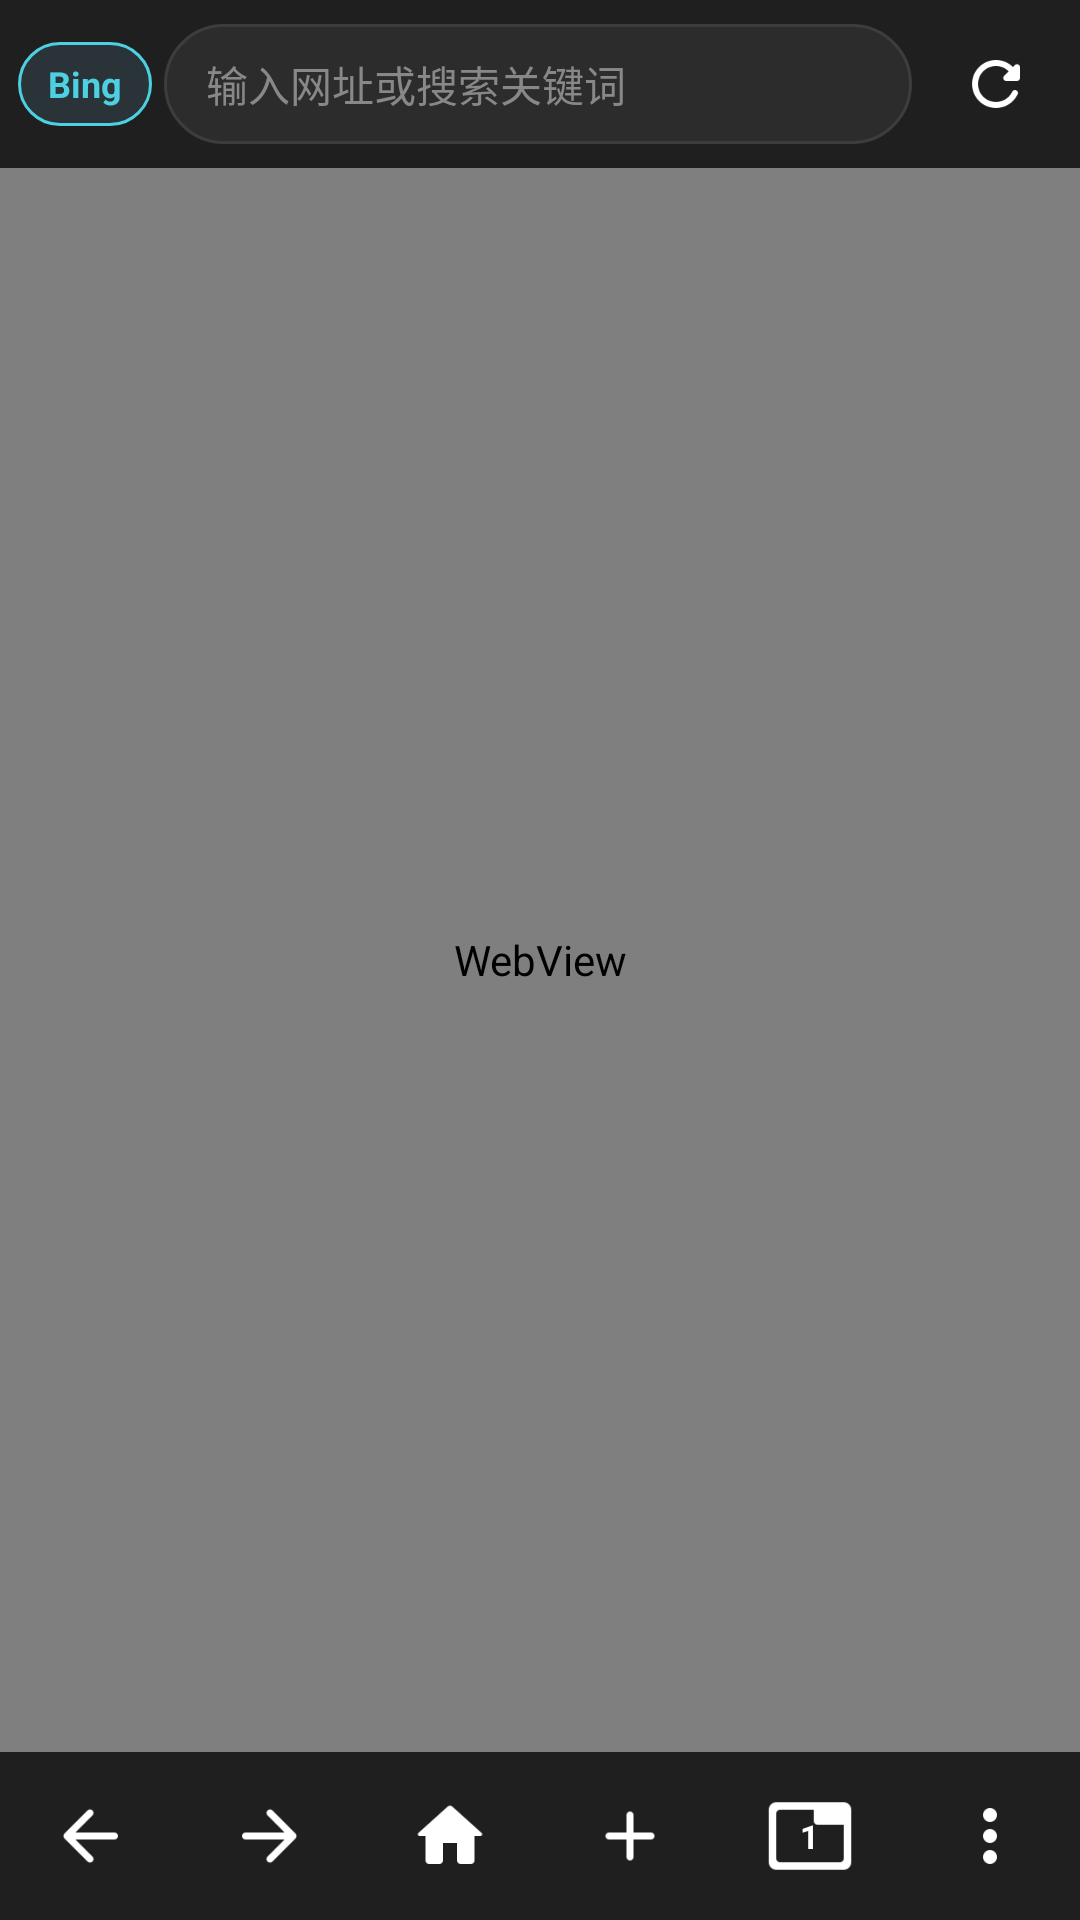

Produce the Android XML layout that renders to this screen, including the resource entries it uses.
<!-- AndroidManifest.xml: application theme android:Theme.Material.NoActionBar -->
<!-- res/layout/activity_main.xml -->
<?xml version="1.0" encoding="utf-8"?>
<LinearLayout xmlns:android="http://schemas.android.com/apk/res/android"
    android:id="@+id/root_container"
    android:layout_width="match_parent"
    android:layout_height="match_parent"
    android:background="#121212"
    android:orientation="vertical">

    
    <LinearLayout
        android:id="@+id/address_row"
        android:layout_width="match_parent"
        android:layout_height="56dp"
        android:background="#1F1F1F"
        android:focusable="true"
        android:focusableInTouchMode="true"
        android:gravity="center_vertical"
        android:orientation="horizontal"
        android:paddingStart="4dp"
        android:paddingEnd="4dp">

        
        <TextView
            android:id="@+id/engine_chip"
            android:layout_width="wrap_content"
            android:layout_height="28dp"
            android:layout_marginStart="2dp"
            android:background="@drawable/chip_bg"
            android:clickable="true"
            android:focusable="true"
            android:gravity="center"
            android:paddingStart="10dp"
            android:paddingEnd="10dp"
            android:text="Bing"
            android:textColor="#4DD0E1"
            android:textSize="12sp"
            android:textStyle="bold" />

        
        <EditText
            android:id="@+id/address_pill"
            android:layout_width="0dp"
            android:layout_height="40dp"
            android:layout_weight="1"
            android:layout_marginStart="4dp"
            android:layout_marginEnd="4dp"
            android:background="@drawable/pill_bg"
            android:gravity="center_vertical"
            android:hint="@string/address_hint_full"
            android:imeOptions="actionGo"
            android:inputType="textUri"
            android:paddingStart="14dp"
            android:paddingEnd="14dp"
            android:selectAllOnFocus="true"
            android:singleLine="true"
            android:textColor="#FFFFFF"
            android:textColorHint="#888888"
            android:textCursorDrawable="@null"
            android:textSize="14sp" />

        
        <ImageView
            android:id="@+id/refresh_button"
            android:layout_width="48dp"
            android:layout_height="48dp"
            android:background="?android:attr/selectableItemBackgroundBorderless"
            android:clickable="true"
            android:contentDescription="@string/refresh"
            android:focusable="true"
            android:padding="12dp"
            android:src="@drawable/ic_refresh" />

    </LinearLayout>

    
    <FrameLayout
        android:layout_width="match_parent"
        android:layout_height="0dp"
        android:layout_weight="1">

        <WebView
            android:id="@+id/webview"
            android:layout_width="match_parent"
            android:layout_height="match_parent" />

        <ProgressBar
            android:id="@+id/progress_bar"
            style="?android:attr/progressBarStyleHorizontal"
            android:layout_width="match_parent"
            android:layout_height="4dp"
            android:layout_gravity="top"
            android:max="100"
            android:visibility="gone" />

        <TextView
            android:id="@+id/status_view"
            android:layout_width="wrap_content"
            android:layout_height="wrap_content"
            android:layout_gravity="top|center_horizontal"
            android:layout_marginTop="10dp"
            android:background="#CC1F1F1F"
            android:paddingStart="14dp"
            android:paddingEnd="14dp"
            android:paddingTop="8dp"
            android:paddingBottom="8dp"
            android:textColor="#FFFFFF"
            android:textSize="13sp"
            android:visibility="gone" />

    </FrameLayout>

    
    <LinearLayout
        android:id="@+id/find_bar"
        android:layout_width="match_parent"
        android:layout_height="wrap_content"
        android:background="#1F1F1F"
        android:gravity="center_vertical"
        android:orientation="horizontal"
        android:padding="6dp"
        android:visibility="gone">

        <EditText
            android:id="@+id/find_input"
            android:layout_width="0dp"
            android:layout_height="wrap_content"
            android:layout_weight="1"
            android:hint="@string/find_hint"
            android:imeOptions="actionSearch"
            android:inputType="text"
            android:singleLine="true"
            android:textColor="#FFFFFF"
            android:textColorHint="#888888"
            android:textSize="14sp" />

        <ImageView
            android:id="@+id/find_prev"
            android:layout_width="44dp"
            android:layout_height="44dp"
            android:background="?android:attr/selectableItemBackgroundBorderless"
            android:clickable="true"
            android:contentDescription="@string/find_prev"
            android:focusable="true"
            android:padding="10dp"
            android:src="@drawable/ic_arrow_up" />

        <ImageView
            android:id="@+id/find_next"
            android:layout_width="44dp"
            android:layout_height="44dp"
            android:background="?android:attr/selectableItemBackgroundBorderless"
            android:clickable="true"
            android:contentDescription="@string/find_next"
            android:focusable="true"
            android:padding="10dp"
            android:src="@drawable/ic_arrow_down" />

        <ImageView
            android:id="@+id/find_close"
            android:layout_width="44dp"
            android:layout_height="44dp"
            android:background="?android:attr/selectableItemBackgroundBorderless"
            android:clickable="true"
            android:contentDescription="@string/find_close"
            android:focusable="true"
            android:padding="10dp"
            android:src="@drawable/ic_close" />

    </LinearLayout>

    
    <LinearLayout
        android:id="@+id/nav_row"
        android:layout_width="match_parent"
        android:layout_height="56dp"
        android:background="#1F1F1F"
        android:gravity="center_vertical"
        android:orientation="horizontal">

        <ImageView
            android:id="@+id/back_button"
            android:layout_width="0dp"
            android:layout_height="match_parent"
            android:layout_weight="1"
            android:background="?android:attr/selectableItemBackgroundBorderless"
            android:clickable="true"
            android:contentDescription="@string/back"
            android:focusable="true"
            android:padding="14dp"
            android:src="@drawable/ic_arrow_back" />

        <ImageView
            android:id="@+id/forward_button"
            android:layout_width="0dp"
            android:layout_height="match_parent"
            android:layout_weight="1"
            android:background="?android:attr/selectableItemBackgroundBorderless"
            android:clickable="true"
            android:contentDescription="@string/forward"
            android:focusable="true"
            android:padding="14dp"
            android:src="@drawable/ic_arrow_forward" />

        <ImageView
            android:id="@+id/home_button"
            android:layout_width="0dp"
            android:layout_height="match_parent"
            android:layout_weight="1"
            android:background="?android:attr/selectableItemBackgroundBorderless"
            android:clickable="true"
            android:contentDescription="@string/home"
            android:focusable="true"
            android:padding="14dp"
            android:src="@drawable/ic_home" />

        <ImageView
            android:id="@+id/newtab_button"
            android:layout_width="0dp"
            android:layout_height="match_parent"
            android:layout_weight="1"
            android:background="?android:attr/selectableItemBackgroundBorderless"
            android:clickable="true"
            android:contentDescription="@string/new_tab"
            android:focusable="true"
            android:padding="14dp"
            android:src="@drawable/ic_add" />

        <FrameLayout
            android:id="@+id/tabs_container"
            android:layout_width="0dp"
            android:layout_height="match_parent"
            android:layout_weight="1"
            android:background="?android:attr/selectableItemBackgroundBorderless"
            android:clickable="true"
            android:focusable="true">

            <ImageView
                android:layout_width="30dp"
                android:layout_height="30dp"
                android:layout_gravity="center"
                android:contentDescription="@string/tabs"
                android:src="@drawable/ic_tab" />

            <TextView
                android:id="@+id/tabs_count"
                android:layout_width="wrap_content"
                android:layout_height="wrap_content"
                android:layout_gravity="center"
                android:text="1"
                android:textColor="#FFFFFF"
                android:textSize="11sp"
                android:textStyle="bold" />

        </FrameLayout>

        <ImageView
            android:id="@+id/menu_button"
            android:layout_width="0dp"
            android:layout_height="match_parent"
            android:layout_weight="1"
            android:background="?android:attr/selectableItemBackgroundBorderless"
            android:clickable="true"
            android:contentDescription="@string/menu"
            android:focusable="true"
            android:padding="14dp"
            android:src="@drawable/ic_more_vert" />

    </LinearLayout>

</LinearLayout>
<!-- resources referenced by this layout -->
<resources>
  <!-- drawable chip_bg (drawable) -->
  <?xml version="1.0" encoding="utf-8"?>
  <shape xmlns:android="http://schemas.android.com/apk/res/android"
      android:shape="rectangle">
      <corners android:radius="14dp" />
      <solid android:color="#2A3438" />
      <stroke android:width="1dp" android:color="#4DD0E1" />
  </shape>
  <!-- drawable ic_add: png bitmap (drawable-xxxhdpi, 483 bytes) -->
  <!-- drawable ic_arrow_back: png bitmap (drawable-xxxhdpi, 789 bytes) -->
  <!-- drawable ic_arrow_down: png bitmap (drawable-xxxhdpi, 819 bytes) -->
  <!-- drawable ic_arrow_forward: png bitmap (drawable-xxxhdpi, 963 bytes) -->
  <!-- drawable ic_arrow_up: png bitmap (drawable-xxxhdpi, 947 bytes) -->
  <!-- drawable ic_close: png bitmap (drawable-xxxhdpi, 947 bytes) -->
  <!-- drawable ic_home: png bitmap (drawable-xxxhdpi, 991 bytes) -->
  <!-- drawable ic_more_vert: png bitmap (drawable-xxxhdpi, 560 bytes) -->
  <!-- drawable ic_refresh: png bitmap (drawable-xxxhdpi, 1769 bytes) -->
  <!-- drawable ic_tab: png bitmap (drawable-xxxhdpi, 697 bytes) -->
  <!-- drawable pill_bg (drawable) -->
  <?xml version="1.0" encoding="utf-8"?>
  <shape xmlns:android="http://schemas.android.com/apk/res/android"
      android:shape="rectangle">
      <corners android:radius="20dp" />
      <solid android:color="#2C2C2C" />
      <stroke
          android:width="1dp"
          android:color="#3D3D3D" />
  </shape>
  <string name="address_hint_full">输入网址或搜索关键词</string>
  <string name="back">后退</string>
  <string name="find_close">关闭查找</string>
  <string name="find_hint">在页面上查找</string>
  <string name="find_next">下一个</string>
  <string name="find_prev">上一个</string>
  <string name="forward">前进</string>
  <string name="home">主页</string>
  <string name="menu">菜单</string>
  <string name="new_tab">新标签页</string>
  <string name="refresh">刷新</string>
  <string name="tabs">标签页</string>
</resources>
